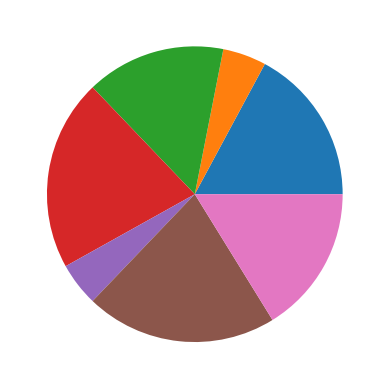

Source code (Python):
import matplotlib.pyplot as plt
import numpy as np


def graph(n: int):
    a = np.random.randint(0, 30, n)
    plt.pie(a)
    plt.show()


graph(7)
